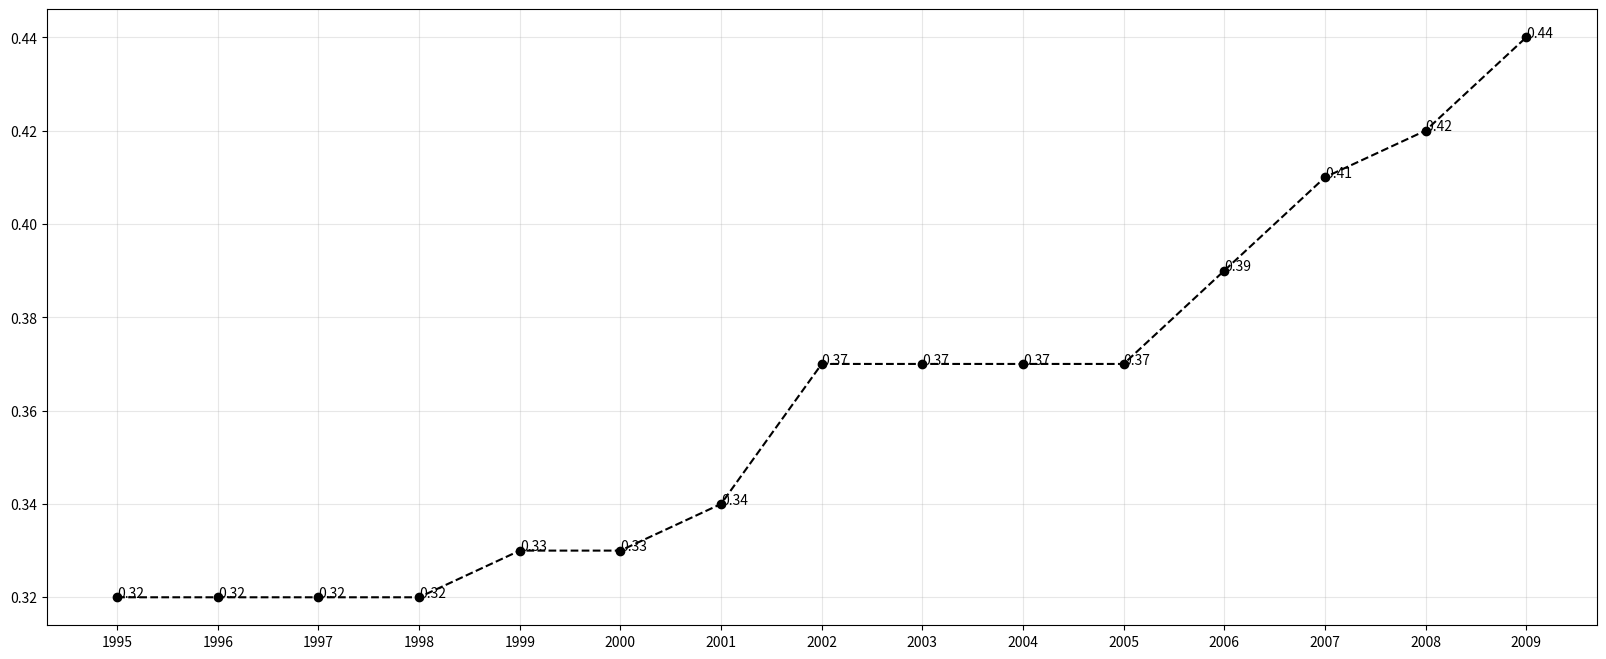

Write the Python code that produced this figure.
from matplotlib import pyplot as plt
x = range(1995,2010)
y = [0.32,0.32,0.32,0.32,0.33,0.33,0.34,0.37,0.37,0.37,0.37,0.39,0.41,0.42,0.44,]
plt.figure(figsize=(20,8),dpi=80)
plt.plot(x, y, 'o--', color='black')
_xtick_labels = [i for i in x]
plt.xticks(_xtick_labels)
plt.grid(alpha = 0.3)
for a,b in zip(x,y):
    plt.text(x=a,y=b,s=b)
plt.show()
